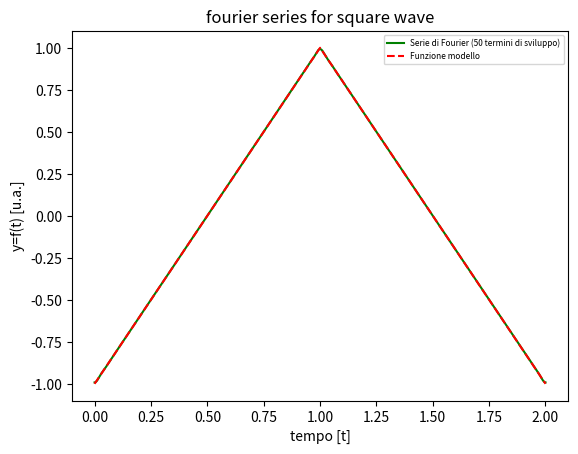

Generate this figure with matplotlib:
import numpy as np
import matplotlib.pyplot as plt
from scipy.signal import sawtooth #triangolare già pronta
from scipy.integrate import quad #per integrazione
from math import* #import all function from math


T=2. #periodo
w0=2.*np.pi/T #armonica fondamentale

samples=5000 #suddivisioni

x=np.linspace(0,T,samples)

y=sawtooth(2.*np.pi*x/T, 0.5) #triangolare(x) vale 𝑦 =−1, 𝑓𝑜𝑟 − 𝜋 ≤ 𝑥 ≤ 0
#y= +1, 𝑓𝑜𝑟 0 ≤ 𝑥 ≤ 𝜋


n=50 #num iterazioni
sum=0.0

#def arrai che sarnno i coefficienti della serie
An=[0]
Bn=[0]


#func da integrare
fc=lambda x:sawtooth(2.*np.pi*x/T, 0.5)*cos(w0*i*x)  #i :dummy index

fs=lambda x:sawtooth(2.*np.pi*x/T, 0.5)*sin(w0*i*x)


#determino tutti i coeff
for i in range(1, n+1):
    an=quad(fc,0,T)[0]*(2.0/T) #[0] serve perché quad restituisce un tuple, di cui solo il primo elemtno è il valore dell'integrale
    An.append(an)

    bn=quad(fs,0,T)[0]*(2.0/T)
    Bn.append(bn) #putting value in array Bn

for i in range(1, n+1):
    sum=sum+(An[i]*np.cos(w0*i*x)+Bn[i]*np.sin(w0*i*x))



plt.plot(x,sum,'g',label="Serie di Fourier (%d termini di sviluppo)" % (n))
plt.plot(x,y,'r--',label="Funzione modello")

plt.title("fourier series for square wave")
plt.xlabel("tempo [t]")
plt.ylabel('y=f(t) [u.a.]')
plt.legend(loc='upper right',prop={'size':6})

plt.show()